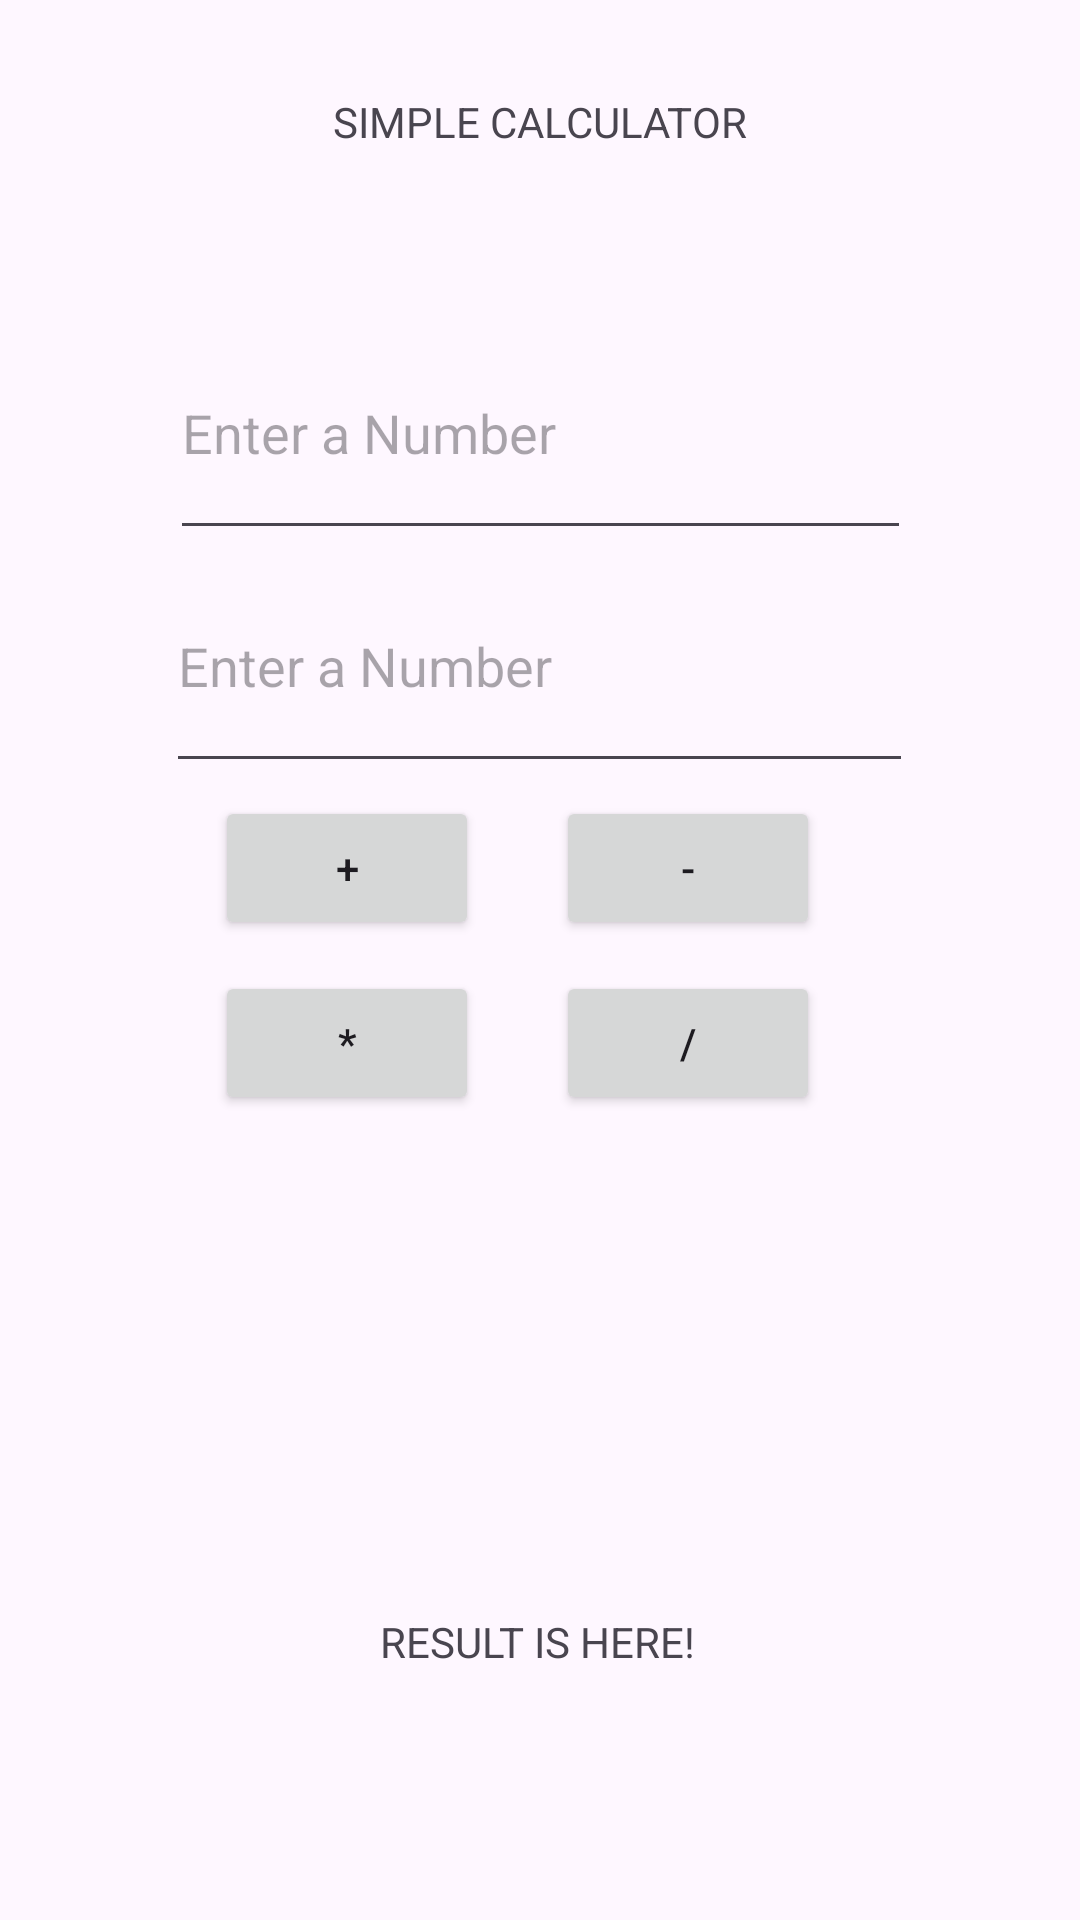

Produce the Android XML layout that renders to this screen, including the resource entries it uses.
<!-- AndroidManifest.xml: application theme Theme.ELEC1Compilation -->
<!-- res/layout/activity_calculatormp.xml -->
<?xml version="1.0" encoding="utf-8"?>
<androidx.constraintlayout.widget.ConstraintLayout xmlns:android="http://schemas.android.com/apk/res/android"
    xmlns:app="http://schemas.android.com/apk/res-auto"
    xmlns:tools="http://schemas.android.com/tools"
    android:layout_width="match_parent"
    android:layout_height="match_parent"
    tools:context=".MainActivity">

    <TextView
        android:layout_width="wrap_content"
        android:layout_height="wrap_content"
        android:text="SIMPLE CALCULATOR"
        app:layout_constraintBottom_toBottomOf="parent"
        app:layout_constraintEnd_toEndOf="parent"
        app:layout_constraintStart_toStartOf="parent"
        app:layout_constraintTop_toTopOf="parent"
        app:layout_constraintVertical_bias="0.05" />

    <TextView
        android:id="@+id/tvResult"
        android:layout_width="wrap_content"
        android:layout_height="wrap_content"
        android:text="RESULT IS HERE!"
        app:layout_constraintBottom_toBottomOf="parent"
        app:layout_constraintEnd_toEndOf="parent"
        app:layout_constraintHorizontal_bias="0.498"
        app:layout_constraintStart_toStartOf="parent"
        app:layout_constraintTop_toTopOf="parent"
        app:layout_constraintVertical_bias="0.866" />

    <EditText
        android:id="@+id/etSecondNumber"
        android:layout_width="249dp"
        android:layout_height="81dp"
        android:ems="10"
        android:inputType="number"
        android:hint="Enter a Number"
        app:layout_constraintBottom_toBottomOf="parent"
        app:layout_constraintEnd_toEndOf="parent"
        app:layout_constraintHorizontal_bias="0.497"
        app:layout_constraintStart_toStartOf="parent"
        app:layout_constraintTop_toTopOf="parent"
        app:layout_constraintVertical_bias="0.322" />

    <EditText
        android:id="@+id/etFirstNumber"
        android:layout_width="247dp"
        android:layout_height="81dp"
        android:ems="10"
        android:inputType="number"
        android:hint="Enter a Number"
        app:layout_constraintBottom_toBottomOf="parent"
        app:layout_constraintEnd_toEndOf="parent"
        app:layout_constraintStart_toStartOf="parent"
        app:layout_constraintTop_toTopOf="parent"
        app:layout_constraintVertical_bias="0.183" />

    <Button
        android:id="@+id/btnAdd"
        android:layout_width="wrap_content"
        android:layout_height="wrap_content"
        android:text="+"
        app:layout_constraintBottom_toBottomOf="parent"
        app:layout_constraintEnd_toEndOf="parent"
        app:layout_constraintHorizontal_bias="0.263"
        app:layout_constraintStart_toStartOf="parent"
        app:layout_constraintTop_toTopOf="parent"
        app:layout_constraintVertical_bias="0.448" />

    <Button
        android:id="@+id/btnDiff"
        android:layout_width="wrap_content"
        android:layout_height="wrap_content"
        android:text="-"
        app:layout_constraintBottom_toBottomOf="parent"
        app:layout_constraintEnd_toEndOf="parent"
        app:layout_constraintHorizontal_bias="0.681"
        app:layout_constraintStart_toStartOf="parent"
        app:layout_constraintTop_toTopOf="parent"
        app:layout_constraintVertical_bias="0.448" />

    <Button
        android:id="@+id/btnProd"
        android:layout_width="wrap_content"
        android:layout_height="wrap_content"
        android:text="*"
        app:layout_constraintBottom_toBottomOf="parent"
        app:layout_constraintEnd_toEndOf="parent"
        app:layout_constraintHorizontal_bias="0.263"
        app:layout_constraintStart_toStartOf="parent"
        app:layout_constraintTop_toTopOf="parent"
        app:layout_constraintVertical_bias="0.547" />

    <Button
        android:id="@+id/btnQuo"
        android:layout_width="wrap_content"
        android:layout_height="wrap_content"
        android:text="/"
        app:layout_constraintBottom_toBottomOf="parent"
        app:layout_constraintEnd_toEndOf="parent"
        app:layout_constraintHorizontal_bias="0.681"
        app:layout_constraintStart_toStartOf="parent"
        app:layout_constraintTop_toTopOf="parent"
        app:layout_constraintVertical_bias="0.547" />

</androidx.constraintlayout.widget.ConstraintLayout>
<!-- resources referenced by this layout -->
<resources>
  <style name="Theme.ELEC1Compilation" parent="Base.Theme.ELEC1Compilation" />
  <style name="Base.Theme.ELEC1Compilation" parent="Theme.Material3.DayNight.NoActionBar">
          
          
      </style>
</resources>
